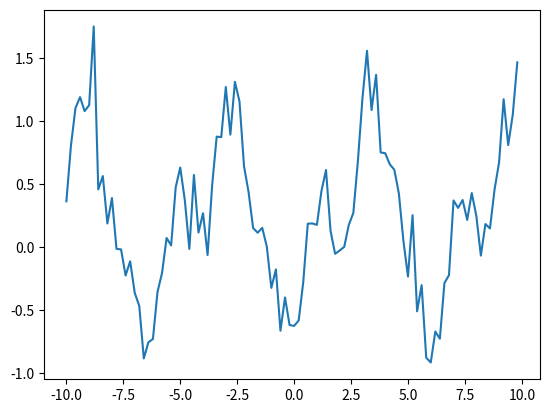
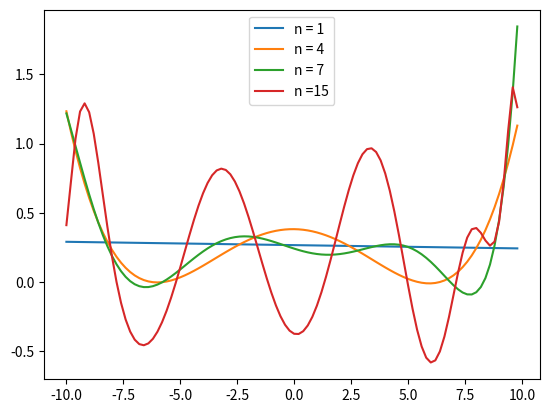

Write Python code to recreate these figures, in order.
import numpy as np
import matplotlib.pyplot as plt
from numpy import random

def white_noise():
    mean = 0
    std = 1 
    num_samples = 100
    samples = np.random.normal(mean, std, size=num_samples)
    return samples

def poisson_noise():
    x = random.poisson(lam=2, size=100)
    return x

def estimation(n,x,y):
    a = np.ones((100, n+1))
    for i in range(100):
        for j in range(1,n+1):
            a[i,j] = x[i]**j
    b = np.dot(np.transpose(a),a)
    b = np.linalg.inv(b)
    b = np.dot(b,np.transpose(a))
    b = np.dot(b,y)
    y_predict = np.dot(a,b)
    y_pred.append(y_predict)
    e.append(error(y_predict,y))

def error(y1,y2):
    s = 0 
    for i in range(len(y1)):
        s += (y1[i]-y2[i])**2
    s = s / 100
    return s 

def l_to_m(l):
    res = []
    for i in range(0, len(l)):
        res.append([l[i]])
    res = np.array(res)
    return res

def find_best_n(x,y):
    for n in range(1,16):
        estimation(n,x,y) 
    m = min(e)
    for i in range(len(e)):
        if e[i] == m:
            print('best n:',i+1)

def print_list(e):
    for i in range(len(e)):
        print('error n = '+str(i+1)+':',e[i])
    
def plot_estimation(x,y_pred):
    plt.plot(x,y_pred[0])
    plt.plot(x,y_pred[3])
    plt.plot(x,y_pred[6])
    plt.plot(x,y_pred[14])
    plt.legend(['n = 1','n = 4','n = 7','n =15'])
    plt.show()

def avg(l):
    return sum(l)/len(l)
 
def variance(y_pred):
    v = []
    for y_predict in y_pred:
        a = avg(y_predict)
        for i in range(len(y_predict)):
            y_predict[i] = (y_predict[i] - a)**2
        v.append(avg(y_predict))
    return v

def bias(y1,y_pred):
    b = []
    v = variance(y_pred)
    for j in range(len(y_pred)):
        y2 = y_pred[j]
        e = []
        for i in range(len(y1)):
            e.append((y1[i]-y2[i])**2)  
        e = avg(e)
        b.append((e - v[j])**0.5)
    for i in range(len(b)):
        print('bias for n =',i+1,b[i])

def print_variance(v):
    for i in range(len(v)):
        print('variance for n =',i+1,v[i])

def main():
    x = np.arange(-10 , 10 , 0.2)
    y = 2 * np.cos(x)/-np.pi + 2 * np.sin(2 * x)/(2 * np.pi) + 2 * np.cos(3 * x)/(-3 * np.pi)
    y = 0.12*(poisson_noise()+white_noise()) + y
    plt.plot(x,y)
    plt.figure()
    y = l_to_m(y)
    x = l_to_m(x)
    find_best_n(x,y)
    print(".......................")
    print_list(e)
    plot_estimation(x,y_pred)
    print(".......................")
    v = variance(y_pred)
    print_variance(v)
    print(".......................")
    bias(y,y_pred)
e = []
y_pred = []
main()





